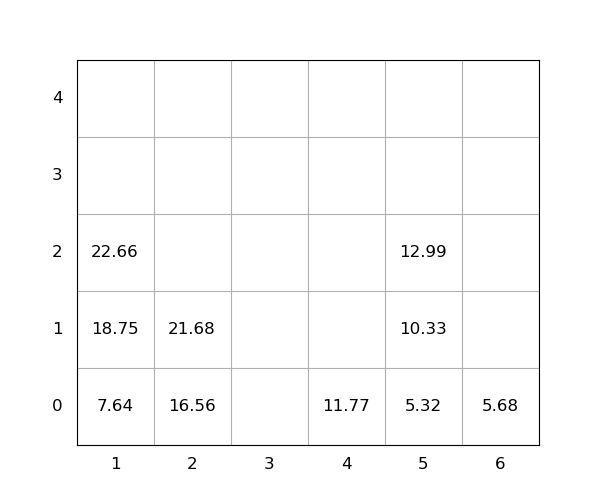

Values plotted in this chart, from the file beside it:
idx, loc_x, loc_y, loc_z, weight, group, score, seq, reloc, size(ft)
1, 2, 0, 0, 16.56, 0, 16.56, 1, 0, 20
2, 1, 0, 0, 7.64, 0, 7.64, 2, 0, 20
3, 1, 0, 1, 18.75, 0, 18.75, 3, 0, 20
4, 4, 0, 0, 11.77, 0, 11.77, 4, 0, 20
5, 5, 0, 0, 5.32, 0, 5.32, 5, 0, 20
6, 5, 0, 1, 10.33, 0, 10.33, 6, 0, 20
7, 2, 0, 1, 21.68, 0, 21.68, 7, 0, 20
8, 6, 0, 0, 5.68, 0, 5.68, 8, 0, 20
9, 1, 0, 2, 22.66, 0, 22.66, 9, 0, 20
10, 5, 0, 2, 12.99, 0, 12.99, 10, 0, 20
